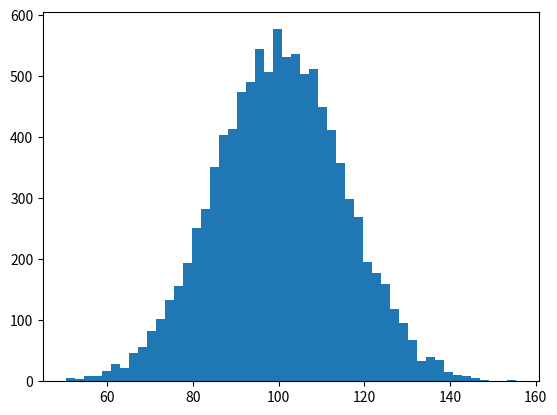

The script that saved this image: (Note: this script raises an exception after producing the figure.)
import numpy as np
import matplotlib.pyplot as plt
import matplotlib.mlab as mlab


mu, sigma = 100, 15
x = mu + sigma*np.random.randn(10000)


# the histogram of the data
n, bins, patches = plt.hist(x, 50, normed=1, facecolor='green', alpha=0.75)

# # add a 'best fit' line
# y = mlab.normpdf( bins, mu, sigma)
# l = plt.plot(bins, y, 'r--', linewidth=1)
#
# plt.xlabel('Smarts')
# plt.ylabel('Probability')
# plt.title(r'$\mathrm{Histogram\ of\ IQ:}\ \mu=100,\ \sigma=15$')
# plt.axis([40, 160, 0, 0.03])
# plt.grid(True)

#plt.show()




irs_public = 'irs_public_data.csv'
acs_population = 'acs_population_demographics.csv'

def read_file(file):
    str_list = []
    f = open(file, 'r')
    title = f.readline()[:-2].split(',')
    print(title)
    next(f)
    for l in f.readlines():
        l=l[:-2]
        str_list.append(l.split(","))

    f.close()
    return title,str_list

# turn irs data into python object
pub_title , pub_list_data= read_file(irs_public)
pub_data = np.asarray(pub_list_data)
sub_data = pub_data[:,0]



def plot_statistics(key, index,all_stats):
    color = ['red','blue','green','black','brown']
    f, ax = plt.subplots()
    ax.set_title(key)
    for i in range(len(index)):
        ax.plot(all_stats[:,index[i]], color=color[i])

    f.savefig(key+'.png')

# try plot the raw data of irs data

# conf1, conf2 = conference_keys
index = [3]
plot_statistics('num of returns',index,pub_data)



def plot(y,num_steps,step):
    # range1 = lambda start, end: range(start, end + 1)
    x = []
    for i in range(0, num_steps, step):
        x.append(i)
    #create the instance
    plt.figure(figsize=(8, 4))
    # configuration
    plt.plot(x, y, "b--", linewidth=1)
    #labels
    plt.xlabel("Number Of Steps")
    plt.ylabel("Log Likelihood")
    #title of the plot
    plt.title("Logistic regression's behavior over time")
    # show file
    plt.show()
    # save file
    plt.savefig("line.png")
    print('Finish plot the data!')


#
#
# plot_statistics('author_conference_happiness', conf1.id, conf2.id, all_stats, take_mean=True)
# plot_statistics('reviewer_quality_assessments', conf1.id, conf2.id, all_stats, take_mean=True)
# plot_statistics('num_reviewers', conf1.id, conf2.id, all_stats)
# plot_statistics('num_submitted', conf1.id, conf2.id, all_stats)
# plot_statistics('percent_accepted', conf1.id, conf2.id, all_stats)
# plot_statistics('paper_true_quality', conf1.id, conf2.id, all_stats)
